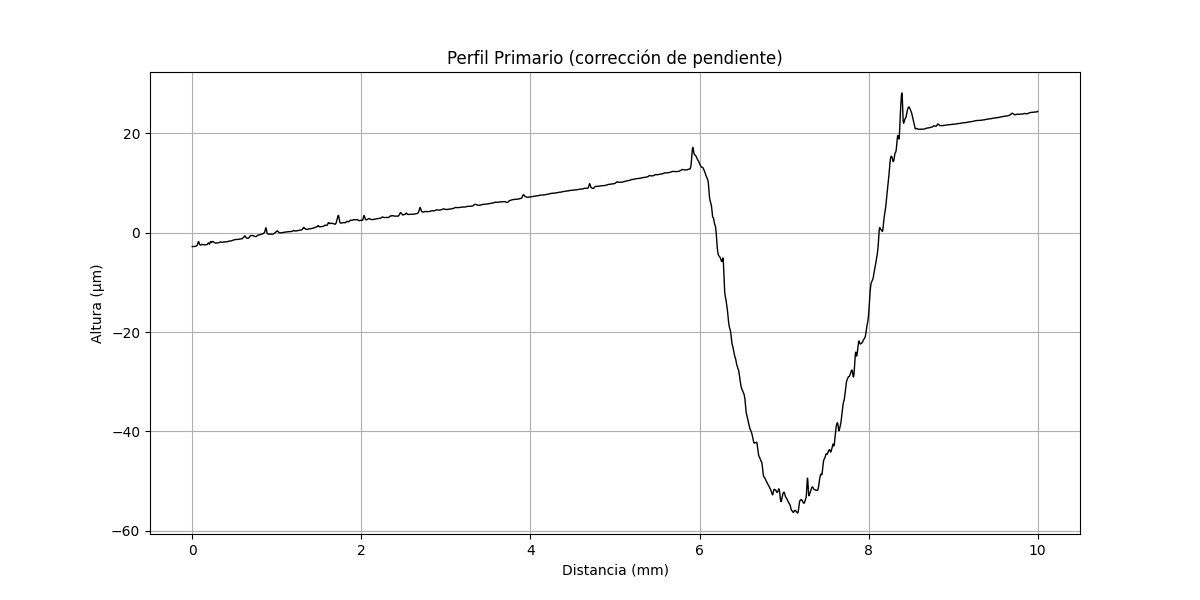

Data behind this chart, as committed beside it:
x (mm), altura (µm)
0.000000000, -2.815
0.0004125, -2.811
0.0008251, -2.806
0.001238, -2.802
0.00165, -2.798
0.002063, -2.793
0.002475, -2.793
0.002888, -2.789
0.0033, -2.788
0.003713, -2.784
0.004125, -2.784
0.004538, -2.783
0.00495, -2.783
0.005363, -2.783
0.005776, -2.782
0.006188, -2.782
0.006601, -2.782
0.007013, -2.781
0.007426, -2.781
0.007838, -2.785
0.008251, -2.784
0.008663, -2.788
0.009076, -2.788
0.009488, -2.787
0.009901, -2.791
0.01031, -2.791
0.01073, -2.794
0.01114, -2.794
0.01155, -2.798
0.01196, -2.801
0.01238, -2.801
0.01279, -2.805
0.0132, -2.804
0.01361, -2.804
0.01403, -2.808
0.01444, -2.807
0.01485, -2.811
0.01526, -2.811
0.01568, -2.81
0.01609, -2.814
0.0165, -2.814
0.01691, -2.813
0.01733, -2.813
0.01774, -2.817
0.01815, -2.817
0.01856, -2.816
0.01898, -2.816
0.01939, -2.816
0.0198, -2.815
0.02021, -2.815
0.02063, -2.815
0.02104, -2.81
0.02145, -2.81
0.02186, -2.81
0.02228, -2.809
0.02269, -2.809
0.0231, -2.805
0.02351, -2.804
0.02393, -2.804
0.02434, -2.804
... 24,181 more rows
